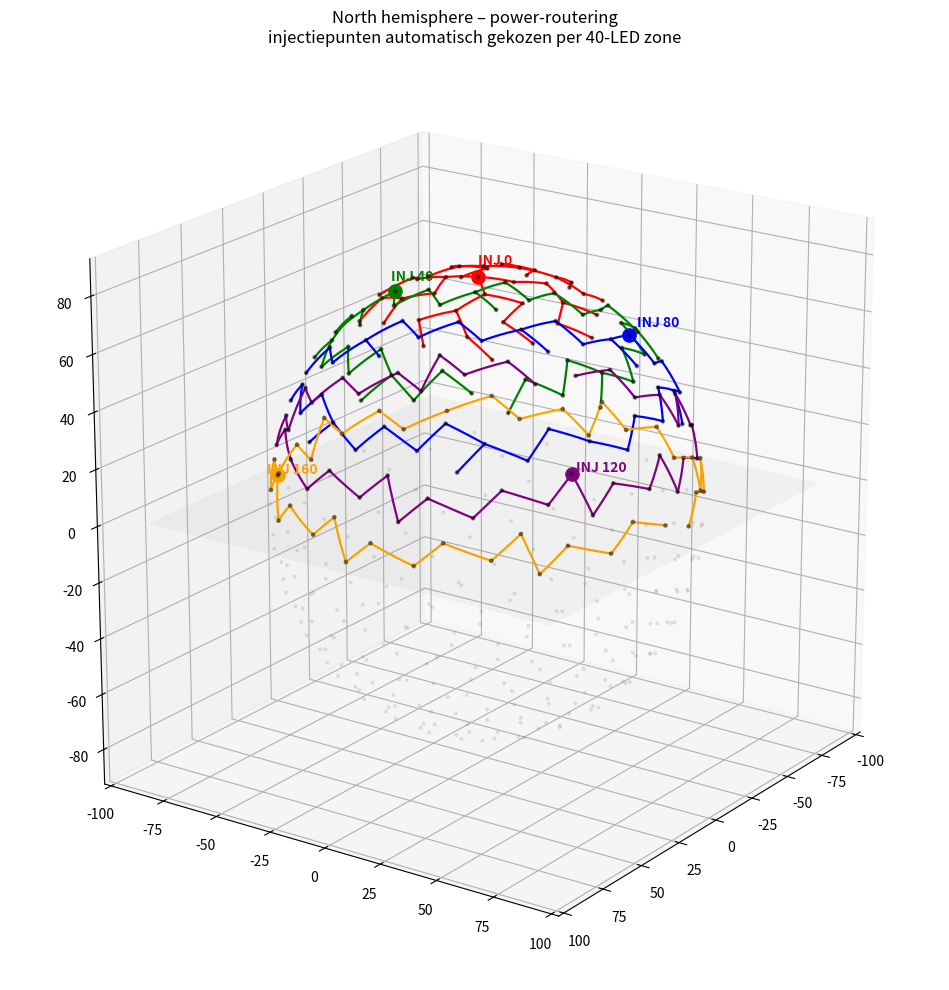

Source code (Python):
import math
import numpy as np
import matplotlib.pyplot as plt

# =====================================================
# Parameters
# =====================================================
N = 400
r_inner = 81.0
golden = (1 + math.sqrt(5)) / 2

# north hemisphere
zones = [
    range(0, 40),
    range(40, 80),
    range(80, 120),
    range(120, 160),
    range(160, 200),
]

# =====================================================
# Helpers
# =====================================================
def unit(v):
    return v / np.linalg.norm(v)

def surface_dist(a, b, r):
    return r * math.acos(np.clip(np.dot(unit(a), unit(b)), -1.0, 1.0))

def arc_points(a, b, r, steps=20):
    ua = unit(a)
    ub = unit(b)
    angle = math.acos(np.clip(np.dot(ua, ub), -1.0, 1.0))
    if angle < 1e-6:
        return np.array([r * ua])
    return np.array([
        r * (
            math.sin((1 - t) * angle) * ua +
            math.sin(t * angle) * ub
        ) / math.sin(angle)
        for t in np.linspace(0, 1, steps)
    ])

# =====================================================
# Generate LED points
# =====================================================
points = []

for i in range(N):
    z = 1 - 2 * (i + 0.5) / N
    theta = math.acos(z)
    phi = 2 * math.pi * i / golden

    x = r_inner * math.sin(theta) * math.cos(phi)
    y = r_inner * math.sin(theta) * math.sin(phi)
    zc = r_inner * math.cos(theta)

    points.append(np.array([x, y, zc]))

points = np.array(points)
north_pts = {i: unit(points[i]) * r_inner for i in range(0, 200)}

# =====================================================
# Phase 1: choose injectiepunt per zone (medoid)
# =====================================================
inject_points = {}

for zone in zones:
    best_i = None
    best_sum = 1e18

    for i in zone:
        s = sum(surface_dist(north_pts[i], north_pts[j], r_inner)
                for j in zone)
        if s < best_sum:
            best_sum = s
            best_i = i

    inject_points[best_i] = list(zone)

# =====================================================
# Phase 2: local nearest-neighbour tree per zone
# =====================================================
trees = {}
lengths = {}

for inj, leds in inject_points.items():
    unused = set(leds)
    connected = {inj}
    unused.remove(inj)

    edges = []
    total = 0.0

    while unused:
        best_edge = None
        best_d = 1e9

        for a in connected:
            for b in unused:
                d = surface_dist(north_pts[a], north_pts[b], r_inner)
                if d < best_d:
                    best_d = d
                    best_edge = (a, b)

        a, b = best_edge
        edges.append((a, b, best_d))
        total += best_d
        connected.add(b)
        unused.remove(b)

    trees[inj] = edges
    lengths[inj] = total

# =====================================================
# Plot
# =====================================================
fig = plt.figure(figsize=(10, 10))
ax = fig.add_subplot(111, projection="3d")

pts = np.array([north_pts[i] for i in range(0, 200)])
ax.scatter(pts[:, 0], pts[:, 1], pts[:, 2],
           color="black", s=6, alpha=0.4)

colors = ["red", "green", "blue", "purple", "orange"]

for (inj, edges), color in zip(trees.items(), colors):
    for a, b, _ in edges:
        arc = arc_points(north_pts[a], north_pts[b], r_inner)
        ax.plot(arc[:, 0], arc[:, 1], arc[:, 2],
                color=color, linewidth=1.6)

    p = north_pts[inj]
    ax.scatter(*p, c=color, s=90)
    ax.text(*(p * 1.05), f"INJ {inj}", color=color, weight="bold")

# equator
xx, yy = np.meshgrid(np.linspace(-90, 90, 20), np.linspace(-90, 90, 20))
ax.plot_surface(xx, yy, np.zeros_like(xx), alpha=0.05, color="gray")

ax.set_title(
    "North hemisphere – power-routering\n"
    "injectiepunten automatisch gekozen per 40-LED zone"
)
ax.set_box_aspect([1, 1, 1])
ax.view_init(elev=20, azim=35)

# --- zuidelijke hemisfeer als context ---
south_pts = [unit(points[i]) * r_inner for i in range(200, 400)]
south_pts = np.array(south_pts)

ax.scatter(
    south_pts[:, 0],
    south_pts[:, 1],
    south_pts[:, 2],
    color="gray",
    s=4,
    alpha=0.15
)

plt.tight_layout()
plt.show()

# =====================================================
# Console report
# =====================================================
print("\n=== Power-routering per zone (north hemisphere) ===")
grand = 0.0

for inj, leds in inject_points.items():
    n = len(leds)
    l = lengths[inj]
    grand += l
    print(f"Injectie LED {inj:3d}: {n:2d} LEDs, {l:6.1f} mm")

print(f"\nTotale draadlengte (noord): {grand:6.1f} mm")
print(f"Aanbevolen kniplengte (+20%): {grand * 1.2:6.1f} mm")
